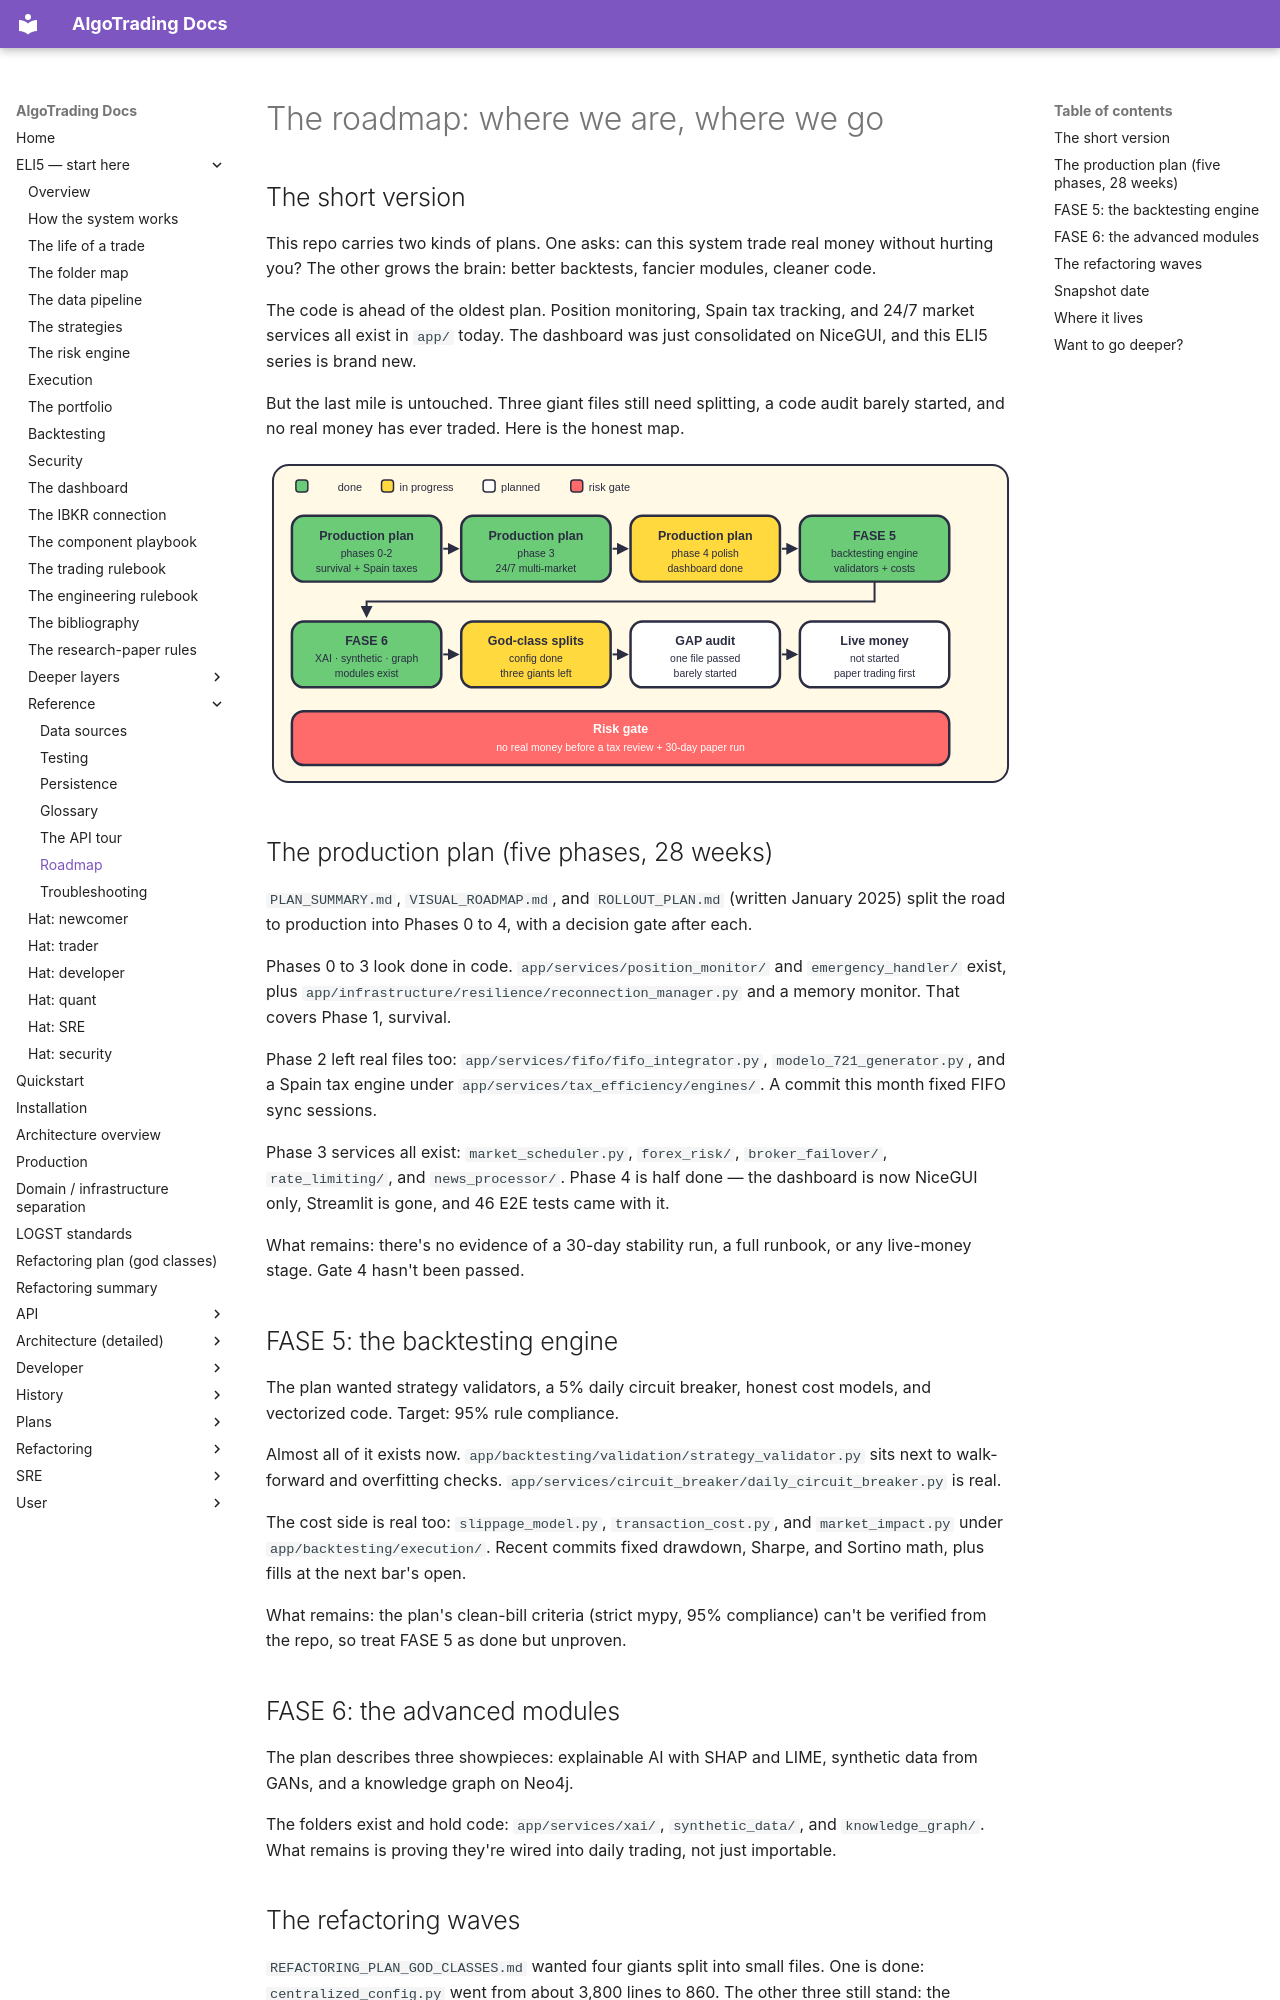

repository: KepaCantero/robotTrading · page: eli5/36-roadmap/index.html · generator: mkdocs

# The roadmap: where we are, where we go

## The short version

This repo carries two kinds of plans. One asks: can this system trade real money without hurting you? The other grows the brain: better backtests, fancier modules, cleaner code.

The code is ahead of the oldest plan. Position monitoring, Spain tax tracking, and 24/7 market services all exist in `app/` today. The dashboard was just consolidated on NiceGUI, and this ELI5 series is brand new.

But the last mile is untouched. Three giant files still need splitting, a code audit barely started, and no real money has ever traded. Here is the honest map.

![Roadmap timeline: eight phases colored by status, with a coral risk gate at the bottom](diagrams/36-roadmap-1.svg)

## The production plan (five phases, 28 weeks)

`PLAN_SUMMARY.md`, `VISUAL_ROADMAP.md`, and `ROLLOUT_PLAN.md` (written January 2025) split the road to production into Phases 0 to 4, with a decision gate after each.

Phases 0 to 3 look done in code. `app/services/position_monitor/` and `emergency_handler/` exist, plus `app/infrastructure/resilience/reconnection_manager.py` and a memory monitor. That covers Phase 1, survival.

Phase 2 left real files too: `app/services/fifo/fifo_integrator.py`, `modelo_721_generator.py`, and a Spain tax engine under `app/services/tax_efficiency/engines/`. A commit this month fixed FIFO sync sessions.

Phase 3 services all exist: `market_scheduler.py`, `forex_risk/`, `broker_failover/`, `rate_limiting/`, and `news_processor/`. Phase 4 is half done — the dashboard is now NiceGUI only, Streamlit is gone, and 46 E2E tests came with it.

What remains: there's no evidence of a 30-day stability run, a full runbook, or any live-money stage. Gate 4 hasn't been passed.

## FASE 5: the backtesting engine

The plan wanted strategy validators, a 5% daily circuit breaker, honest cost models, and vectorized code. Target: 95% rule compliance.

Almost all of it exists now. `app/backtesting/validation/strategy_validator.py` sits next to walk-forward and overfitting checks. `app/services/circuit_breaker/daily_circuit_breaker.py` is real.

The cost side is real too: `slippage_model.py`, `transaction_cost.py`, and `market_impact.py` under `app/backtesting/execution/`. Recent commits fixed drawdown, Sharpe, and Sortino math, plus fills at the next bar's open.

What remains: the plan's clean-bill criteria (strict mypy, 95% compliance) can't be verified from the repo, so treat FASE 5 as done but unproven.

## FASE 6: the advanced modules

The plan describes three showpieces: explainable AI with SHAP and LIME, synthetic data from GANs, and a knowledge graph on Neo4j.

The folders exist and hold code: `app/services/xai/`, `synthetic_data/`, and `knowledge_graph/`. What remains is proving they're wired into daily trading, not just importable.
